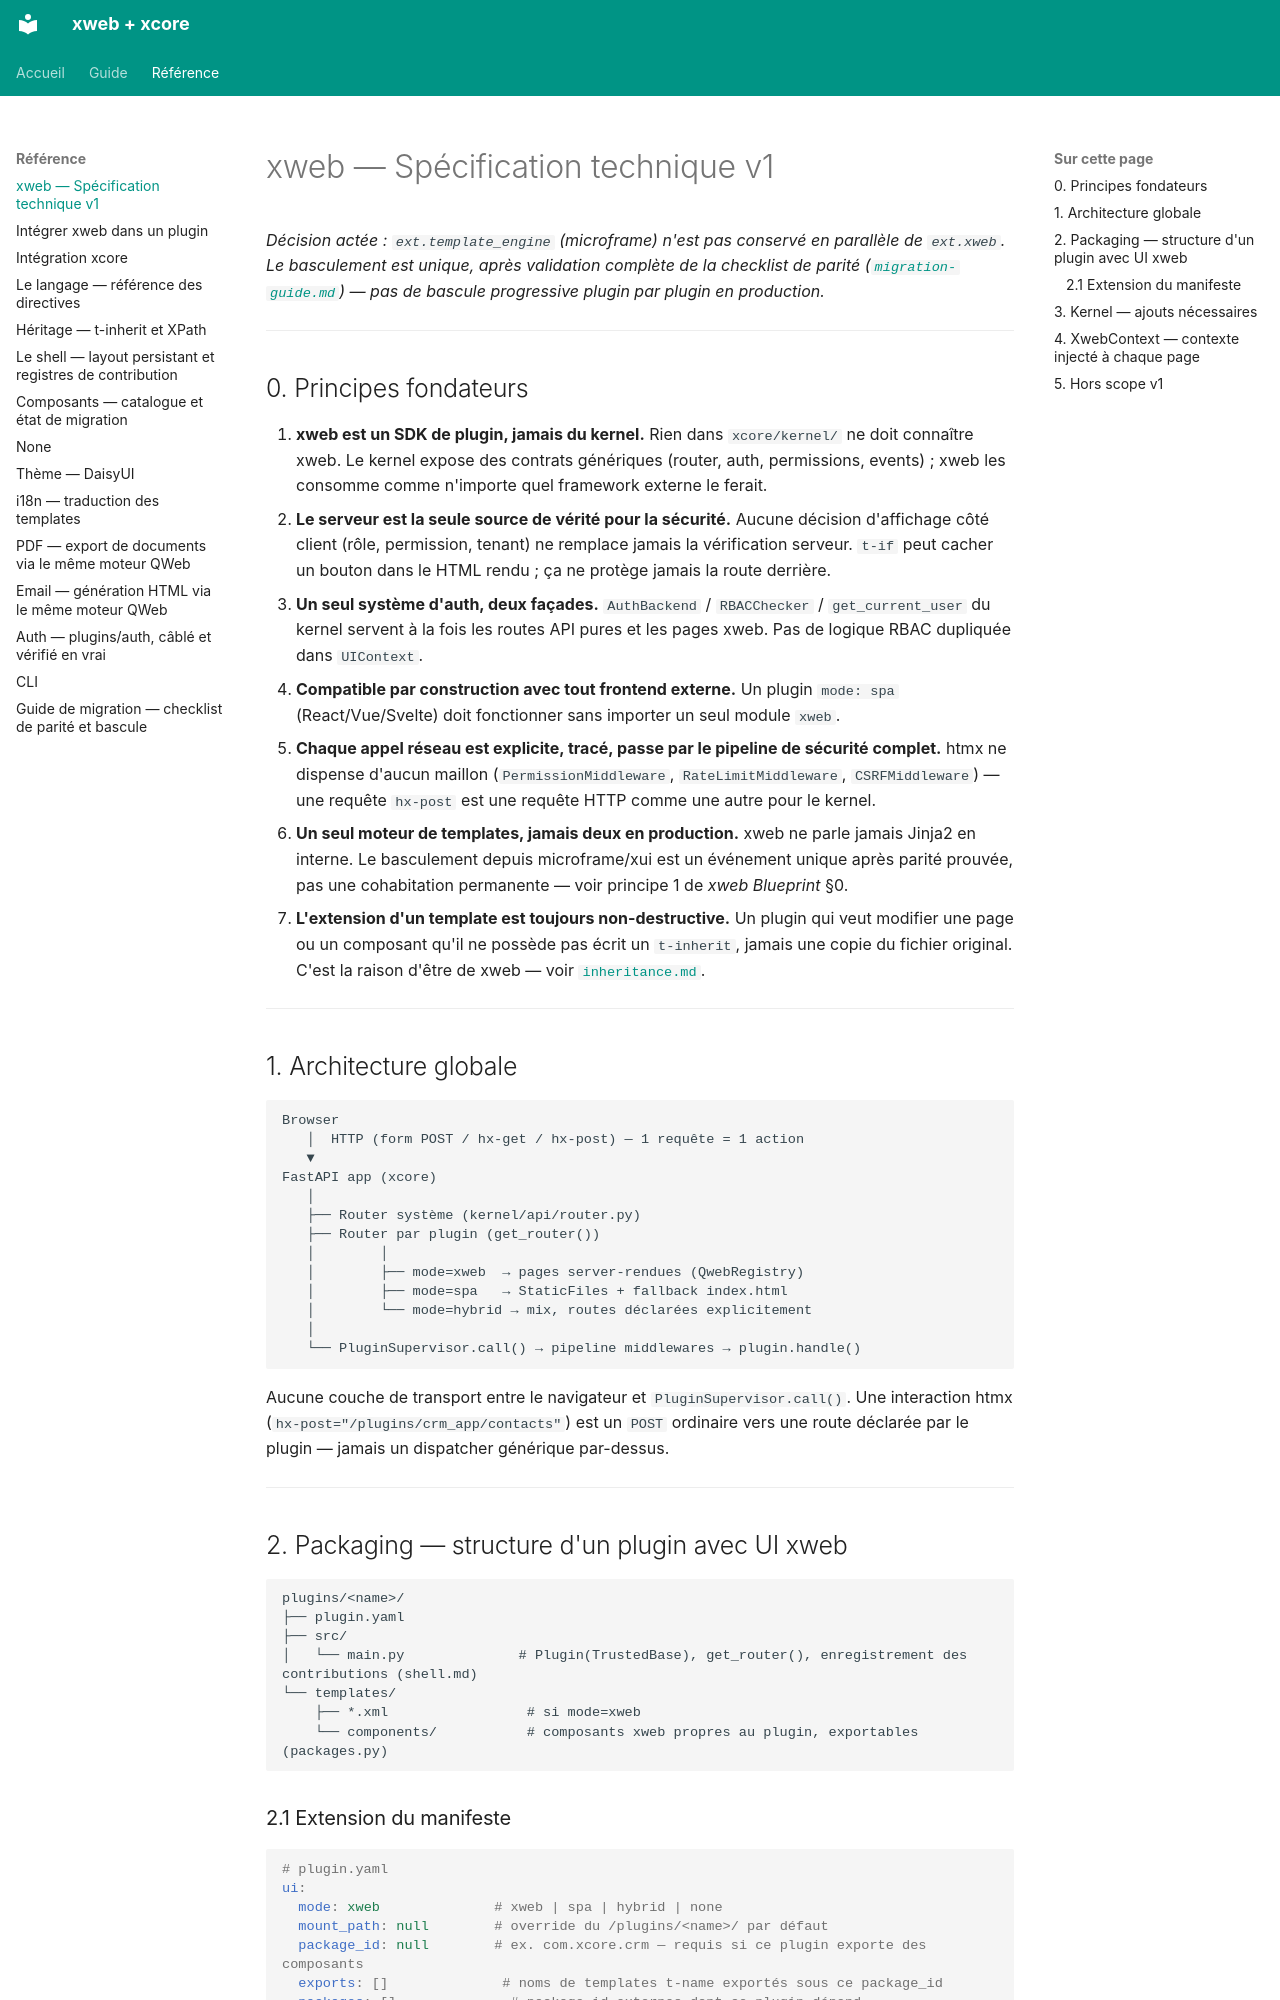

repository: traoreera/xweb · page: spec-v1/index.html · generator: mkdocs

# xweb — Spécification technique v1

*Décision actée : `ext.template_engine` (microframe) n'est pas conservé en parallèle de `ext.xweb`. Le basculement est unique, après validation complète de la checklist de parité ([`migration-guide.md`](migration-guide.md)) — pas de bascule progressive plugin par plugin en production.*

---

## 0. Principes fondateurs

1. **xweb est un SDK de plugin, jamais du kernel.** Rien dans `xcore/kernel/` ne doit connaître xweb. Le kernel expose des contrats génériques (router, auth, permissions, events) ; xweb les consomme comme n'importe quel framework externe le ferait.
2. **Le serveur est la seule source de vérité pour la sécurité.** Aucune décision d'affichage côté client (rôle, permission, tenant) ne remplace jamais la vérification serveur. `t-if` peut cacher un bouton dans le HTML rendu ; ça ne protège jamais la route derrière.
3. **Un seul système d'auth, deux façades.** `AuthBackend` / `RBACChecker` / `get_current_user` du kernel servent à la fois les routes API pures et les pages xweb. Pas de logique RBAC dupliquée dans `UIContext`.
4. **Compatible par construction avec tout frontend externe.** Un plugin `mode: spa` (React/Vue/Svelte) doit fonctionner sans importer un seul module `xweb`.
5. **Chaque appel réseau est explicite, tracé, passe par le pipeline de sécurité complet.** htmx ne dispense d'aucun maillon (`PermissionMiddleware`, `RateLimitMiddleware`, `CSRFMiddleware`) — une requête `hx-post` est une requête HTTP comme une autre pour le kernel.
6. **Un seul moteur de templates, jamais deux en production.** xweb ne parle jamais Jinja2 en interne. Le basculement depuis microframe/xui est un événement unique après parité prouvée, pas une cohabitation permanente — voir principe 1 de *xweb Blueprint* §0.
7. **L'extension d'un template est toujours non-destructive.** Un plugin qui veut modifier une page ou un composant qu'il ne possède pas écrit un `t-inherit`, jamais une copie du fichier original. C'est la raison d'être de xweb — voir [`inheritance.md`](inheritance.md).

---

## 1. Architecture globale

```
Browser
   │  HTTP (form POST / hx-get / hx-post) — 1 requête = 1 action
   ▼
FastAPI app (xcore)
   │
   ├── Router système (kernel/api/router.py)
   ├── Router par plugin (get_router())
   │        │
   │        ├── mode=xweb  → pages server-rendues (QwebRegistry)
   │        ├── mode=spa   → StaticFiles + fallback index.html
   │        └── mode=hybrid → mix, routes déclarées explicitement
   │
   └── PluginSupervisor.call() → pipeline middlewares → plugin.handle()
```

Aucune couche de transport entre le navigateur et `PluginSupervisor.call()`. Une interaction htmx (`hx-post="/plugins/crm_app/contacts"`) est un `POST` ordinaire vers une route déclarée par le plugin — jamais un dispatcher générique par-dessus.

---

## 2. Packaging — structure d'un plugin avec UI xweb

```
plugins/<name>/
├── plugin.yaml
├── src/
│   └── main.py              # Plugin(TrustedBase), get_router(), enregistrement des contributions (shell.md)
└── templates/
    ├── *.xml                 # si mode=xweb
    └── components/           # composants xweb propres au plugin, exportables (packages.py)
```
